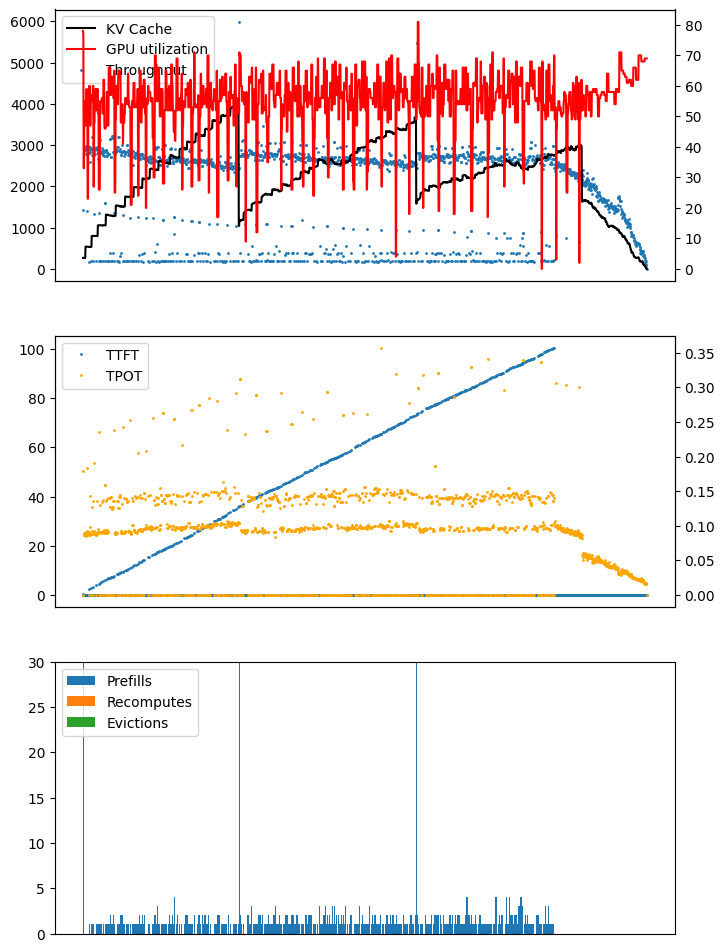

Values plotted in this chart, from the file beside it:
ts, kv, compute, throughput, ttft, tpot, is_prefill, num_seqs, seq_id
14:51:00.559, , , , , , True, 256, 
14:51:00.907, 3.6, 78, 4766, 0.4784, 0.0, , , 
14:51:01.087, 3.6, 77, 1428, 0.0, 0.1793, , , 
14:51:01.177, 3.6, 33, 2861, 0.0, 0.08947, , , 
14:51:01.264, 3.6, 33, 2928, 0.0, 0.08744, , , 
14:51:01.351, 3.6, 55, 2926, 0.0, 0.0875, , , 
14:51:01.440, 3.6, 55, 2877, 0.0, 0.08899, , , 
14:51:01.528, 3.6, 55, 2929, 0.0, 0.08741, , , 
14:51:01.616, 3.6, 47, 2909, 0.0, 0.08801, , , 
14:51:01.707, 7.3, 47, 2788, 0.0, 0.09181, , , 
14:51:01.794, 7.3, 53, 2937, 0.0, 0.08715, , , 
14:51:01.881, 7.3, 53, 2986, 0.0, 0.08573, , , 
14:51:01.967, 7.3, 59, 2934, 0.0, 0.08724, , , 
14:51:02.057, 7.3, 59, 2847, 0.0, 0.08993, , , 
14:51:02.150, 7.3, 52, 2764, 0.0, 0.09263, , , 
14:51:02.332, 7.3, 52, 1394, 0.0, 0.1836, , , 
14:51:02.420, 7.3, 23, 2971, 0.0, 0.08615, , , 
14:51:02.507, 7.3, 23, 2922, 0.0, 0.08761, , , 
14:51:02.596, 7.3, 52, 2912, 0.0, 0.08792, , , 
14:51:02.687, 7.2, 52, 2798, 0.0, 0.09148, , , 
14:51:02.692, , , , , , True, 1, 
14:51:02.739, 7.2, 60, 172.4, 2.304, 0.0, , , 
14:51:02.829, 7.2, 60, 2836, 0.0, 0.1425, , , 
14:51:02.918, 7.2, 60, 2883, 0.0, 0.08881, , , 
14:51:03.017, 7.2, 47, 2589, 0.0, 0.09888, , , 
14:51:03.104, 7.2, 47, 2947, 0.0, 0.08686, , , 
14:51:03.192, 7.2, 55, 2904, 0.0, 0.08815, , , 
14:51:03.197, , , , , , True, 1, 
14:51:03.236, 7.2, 55, 192.7, 2.804, 0.0, , , 
14:51:03.319, 10.8, 55, 3191, 0.0, 0.1269, , , 
14:51:03.411, 10.8, 57, 2766, 0.0, 0.09255, , , 
14:51:03.500, 10.8, 57, 2910, 0.0, 0.08798, , , 
14:51:03.504, , , , , , True, 1, 
14:51:03.543, 10.8, 60, 195.5, 3.111, 0.0, , , 
14:51:03.637, 10.8, 60, 2830, 0.0, 0.1365, , , 
14:51:03.827, 10.8, 27, 1340, 0.0, 0.191, , , 
14:51:03.918, 10.8, 27, 2821, 0.0, 0.09076, , , 
14:51:04.010, 10.8, 48, 2767, 0.0, 0.09251, , , 
14:51:04.100, 10.8, 48, 2863, 0.0, 0.0894, , , 
14:51:04.191, 10.8, 55, 2795, 0.0, 0.09159, , , 
14:51:04.279, 10.8, 55, 2905, 0.0, 0.08812, , , 
14:51:04.367, 10.8, 59, 2920, 0.0, 0.08767, , , 
14:51:04.455, 10.8, 59, 2928, 0.0, 0.08742, , , 
14:51:04.460, , , , , , True, 1, 
14:51:04.502, 10.8, 59, 180.6, 4.07, 0.0, , , 
14:51:04.591, 10.8, 52, 2960, 0.0, 0.1363, , , 
14:51:04.680, 10.8, 52, 2886, 0.0, 0.08872, , , 
14:51:04.768, 10.8, 59, 2898, 0.0, 0.08833, , , 
14:51:04.864, 10.8, 59, 2667, 0.0, 0.096, , , 
14:51:04.955, 14.3, 51, 2817, 0.0, 0.09088, , , 
14:51:04.960, , , , , , True, 1, 
14:51:04.999, 14.3, 51, 193.6, 4.566, 0.0, , , 
14:51:05.190, 14.3, 26, 1355, 0.0, 0.2354, , , 
14:51:05.281, 14.3, 26, 2813, 0.0, 0.091, , , 
14:51:05.286, , , , , , True, 1, 
14:51:05.327, 14.3, 26, 185.3, 4.895, 0.0, , , 
14:51:05.411, 14.3, 55, 3134, 0.0, 0.1303, , , 
14:51:05.501, 14.3, 55, 2859, 0.0, 0.08955, , , 
14:51:05.591, 14.3, 55, 2822, 0.0, 0.09072, , , 
14:51:05.596, , , , , , True, 1, 
... 1,762 more rows
